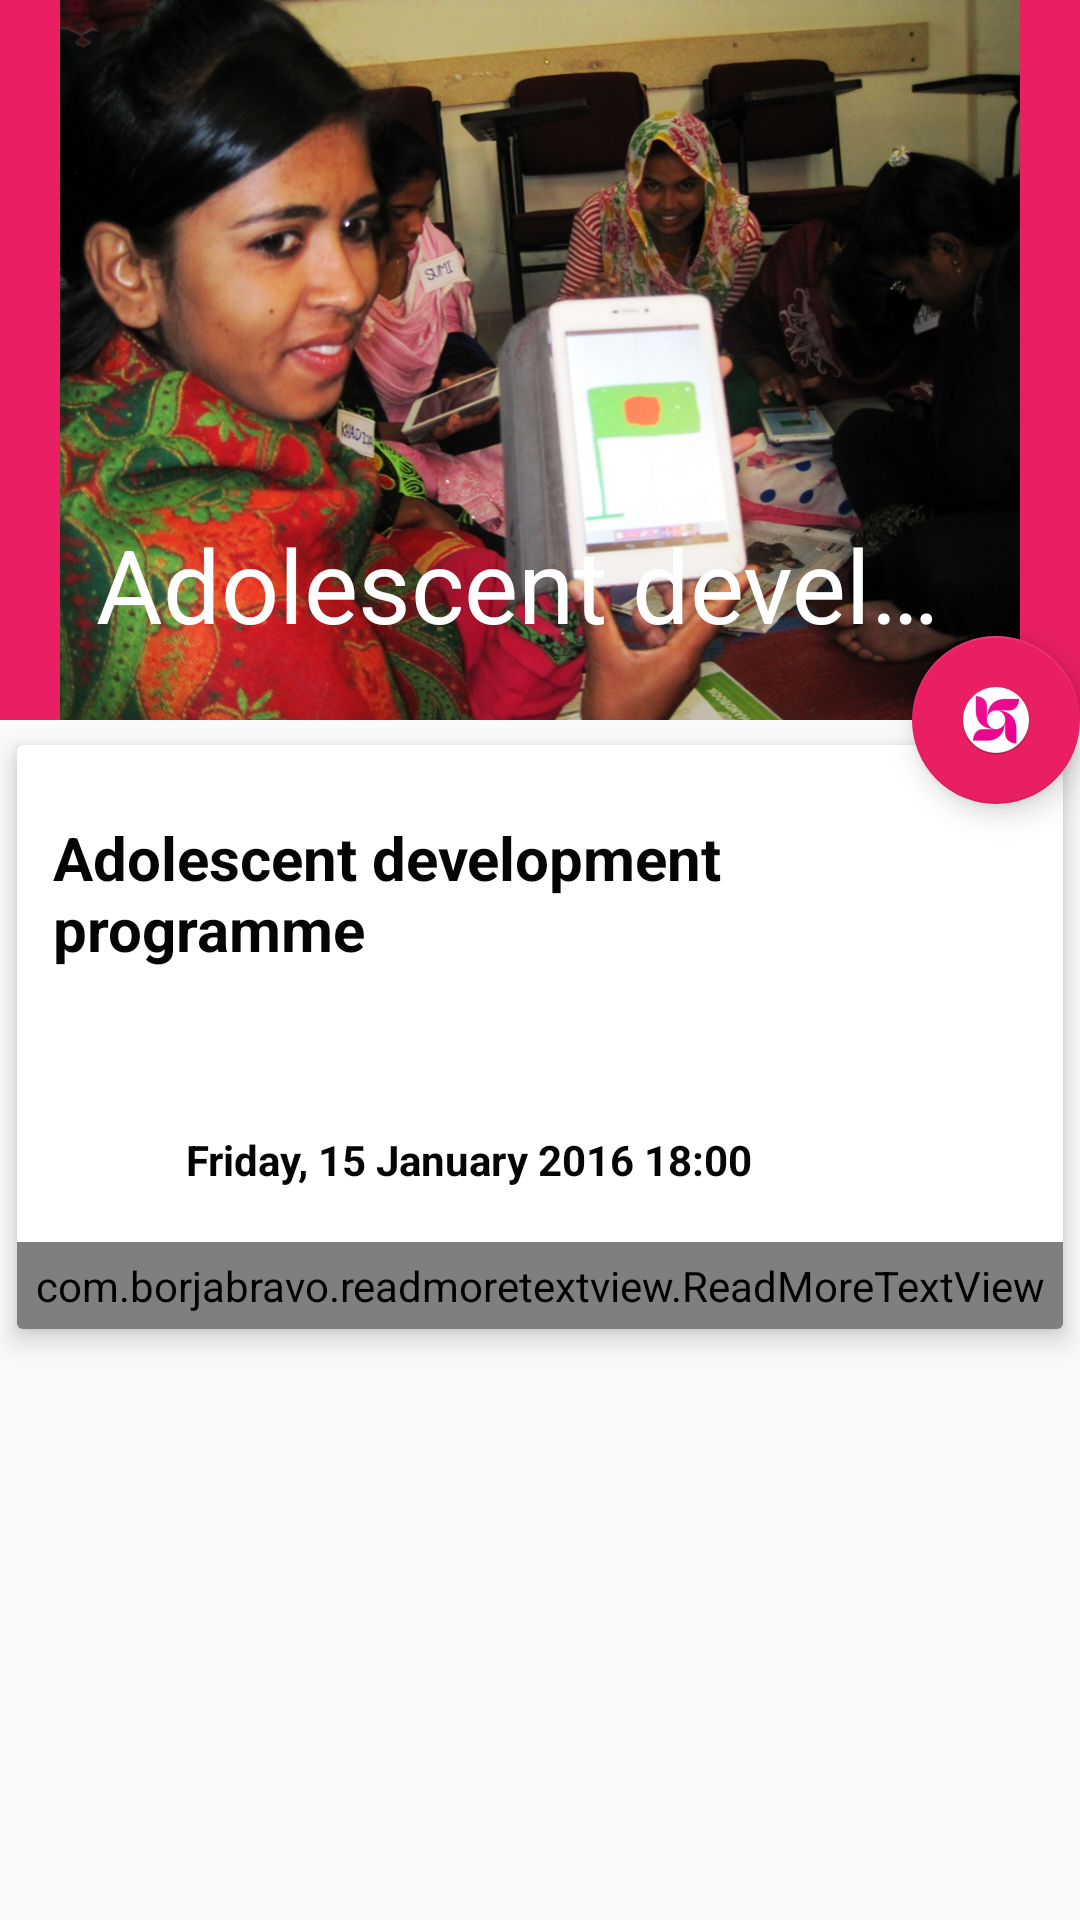

Write the Android layout XML for this screen, with the resource values it uses.
<!-- AndroidManifest.xml: application theme AppTheme -->
<!-- res/layout/activity_adole_dev_pro.xml -->
<?xml version="1.0" encoding="utf-8"?>
<android.support.design.widget.CoordinatorLayout xmlns:android="http://schemas.android.com/apk/res/android"
    xmlns:app="http://schemas.android.com/apk/res-auto"
    xmlns:tools="http://schemas.android.com/tools"
    android:layout_width="match_parent"
    android:layout_height="match_parent"
    tools:context="com.example.bakibillah.navigationbracedu.AtGlanceActivity">

    <android.support.design.widget.AppBarLayout
        android:id="@+id/app_bar_layout"
        android:layout_width="match_parent"
        android:layout_height="wrap_content"
        android:theme="@style/ThemeOverlay.AppCompat.Dark.ActionBar"
        android:fitsSystemWindows="true">
        <android.support.design.widget.CollapsingToolbarLayout
            android:layout_width="match_parent"
            android:layout_height="240dp"
            app:layout_scrollFlags="scroll|exitUntilCollapsed"
            app:contentScrim="?attr/colorPrimary"
            app:expandedTitleTextAppearance="@android:color/transparent"
            android:fitsSystemWindows="true">

            <ImageView
                android:src="@drawable/adp1"
                app:layout_collapseMode="parallax"
                android:layout_width="match_parent"
                android:layout_height="240dp" />

            <android.support.v7.widget.Toolbar
                android:id="@+id/toolbar_at_a_glance"
                android:layout_width="match_parent"
                android:layout_height="?attr/actionBarSize"
                app:popupTheme="@style/ThemeOverlay.AppCompat.Light"
                app:title="@string/adolescent_development_programme"
                app:layout_collapseMode="pin"/>

        </android.support.design.widget.CollapsingToolbarLayout>

    </android.support.design.widget.AppBarLayout>

    <android.support.v4.widget.NestedScrollView
        android:layout_width="match_parent"
        android:layout_height="wrap_content"
        android:clipToPadding="false"
        app:layout_behavior="@string/appbar_scrolling_view_behavior">

        <android.support.v7.widget.CardView
            android:layout_width="match_parent"
            android:layout_height="wrap_content"
            android:layout_marginBottom="16dp"
            app:cardElevation="5dp"
            app:cardUseCompatPadding="true"
            >

            <LinearLayout
                android:layout_width="match_parent"
                android:layout_height="wrap_content"
                android:orientation="vertical"
                >

                <TextView
                    android:textColor="@color/colorPrimaryText"
                    android:text="@string/adolescent_development_programme"
                    android:textStyle="bold"
                    android:layout_marginTop="12dp"
                    android:textSize="20sp"
                    android:padding="12dp"
                    android:layout_width="wrap_content"
                    android:layout_height="wrap_content" />

                <LinearLayout
                    android:padding="12dp"
                    android:layout_width="match_parent"
                    android:layout_height="wrap_content"
                    android:orientation="horizontal"
                    >

                    <ImageView
                        android:padding="12dp"
                        android:layout_width="0dp"
                        android:layout_height="wrap_content"
                        android:layout_weight="1"
                        android:contentDescription="@string/app_name"
                        android:src="@drawable/ic_clock" />
                    <TextView
                        android:layout_gravity="center_vertical"
                        android:textColor="@color/colorPrimaryText"
                        android:text="@string/at_a_pub_time"
                        android:textStyle="bold"
                        android:layout_marginTop="12dp"
                        android:textSize="14sp"
                        android:padding="12dp"
                        android:layout_weight="9"
                        android:layout_width="0dp"
                        android:layout_height="wrap_content" />
                </LinearLayout>

                <com.borjabravo.readmoretextview.ReadMoreTextView
                    android:layout_width="match_parent"
                    android:layout_height="wrap_content"
                    android:text="@string/adp_details"
                    android:textSize="16sp"
                    app:trimExpandedText="Show Less"
                    app:trimCollapsedText="Read More"
                    app:trimMode="trimModeLine"
                    app:trimLines="16"
                    android:padding="5dp"
                    android:linksClickable="true"
                    app:colorClickableText="@color/colorAccent"/>
                
            </LinearLayout>
        </android.support.v7.widget.CardView>

    </android.support.v4.widget.NestedScrollView>

    <android.support.design.widget.FloatingActionButton
        android:layout_width="wrap_content"
        android:layout_height="wrap_content"
        android:src="@mipmap/ic_brac1"
        app:backgroundTint="@color/colorPrimary"
        app:elevation="6dp"
        app:layout_anchor="@id/app_bar_layout"
        app:layout_anchorGravity="bottom|right|end"
        app:pressedTranslationZ="12dp" />


</android.support.design.widget.CoordinatorLayout>
<!-- resources referenced by this layout -->
<resources>
  <color name="colorAccent">#66BB6A</color>
  <color name="colorPrimary">#e91e63</color>
  <color name="colorPrimaryText">#050505</color>
  <string name="adolescent_development_programme">Adolescent development programme</string>
  <string name="app_name">BRAC Education Program</string>
  <string name="at_a_news">Establishing education programmes in six countries (Bangladesh, Afghanistan, Pakistan, Uganda, South Sudan, Sierra Leone and the Philippines), BRAC has built the largest secular, private education system in the world, with more than 900,000 students enrolled in BRAC primary schools.
  
  The high-impact and low-cost model of BRAC’s primary schools give disadvantaged students a second chance at learning. In collaboration with BRAC University-BRAC Institute of Education Development (BU-BIED) and BRAC Health Nutrition Population Programme (HNPP), we have introduced a centre-based learning, two-year pilot project known as shishu bikash kendro (SBK) for three year-old children. This early childhood development initiative aims to strengthen child health and support, ensuring holistic development (physical and cognitive development), and enhance  learning ability.
  Complementing mainstream school systems with innovative teaching methods and materials, BRAC establishes primary schools in communities, which are not accessed by formal education systems. Through this endeavour, we bring education to millions of children, particularly those affected by violence, displacement, discrimination or extreme poverty in rural areas as well as urban slums. We have made primary school education available to children in areas that are seasonally submerged under water by introducing boat schools.
  
  As another new initiative, we have introduced schools for dropout children, targeting students who have never been enrolled in any formal school or have dropped out of school within the first three years.This has been piloted in both rural and urban areas. Enrolling in these schools instead of BRAC’s primary schools reduces repetition by following five-year courses and also saves one year of schooling. Underprivileged children are targeted at the pre-primary level with the goal of preparing them to enter mainstream primary schools. We also reach out to children from ethnic communities and those with special needs. Our hands on, rhythmic and kinaesthetic development approach, particularly in pre-primary and primary education, has promoted co-curricular activities that help in the holistic development of children.
  
  The programme provides needs-based training to teachers and school management committees in secondary schools on capacity building. It implements mentoring initiatives by involving students in extracurricular and group activities to boost attendance and reduce dropout rate in underperforming rural secondary schools. Furthermore, by introducing innovative e-learning method in secondary schools we plan to significantly improve learning environment and results in board examinations.
  
  Scholarship programmes are also available that provide financial support to talented students by paying for their college or university tuition fees, at home and abroad.
  
  We are giving increasing attention to adolescents and youth as a special group, offering them life skills, livelihood and skills development training, as well as basic   education and financial services. In BRAC’s adolescent clubs, peer-driven initiatives are taken to enhance personal growth and social skills. Our multipurpose community learning centres promote reading, especially through mobile libraries for those who cannot travel far from their houses. It also works towards creating self-employment opportunities among the rural youth.
      </string>
  <string name="at_a_pub_time">Friday, 15 January 2016 18:00</string>
  <color name="colorPrimaryDark">#FF4081</color>
</resources>
